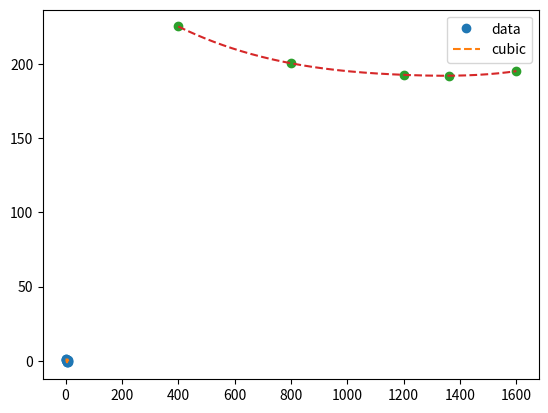

Python code for this plot:
# -*- coding: utf-8 -*-
"""
Created on Fri Jan  3 15:33:38 2020

[redacted]
"""

#https://docs.scipy.org/doc/scipy/reference/tutorial/interpolate.html
from scipy.interpolate import interp1d
import numpy as np
import matplotlib.pyplot as plt

x=np.linspace(0,10,num=11,endpoint=True)
y=np.cos(-x**2/9.0)
f=interp1d(x,y,kind='cubic')

#重要备注： cubic为三阶样条曲线插值。插值与拟合的不同之处在于，插值要求曲线通过所有的已知数据

xnew=np.linspace(0,10,num=41,endpoint=True)
plt.plot(x,y,'o',xnew,f(xnew),'--')

plt.legend(['data','cubic'],loc='best')
plt.show()

#用主机的数据做测试
a=[1600,1360,1200,800,400]
b=[195.3,192.2,192.8,200.6,225.4]
fu= interp1d(a,b,kind='cubic')
#anew=np.linspace(1200,1500,num=3001,endpoint=True)
anew=np.linspace(400,1600,num=12001,endpoint=True)
plt.plot(a,b,'o',anew,fu(anew),'--')
plt.legend(['data','cubic'],loc='best')
plt.show()

